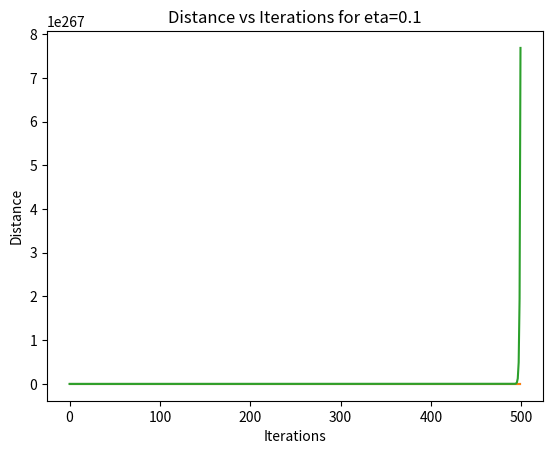

The script that saved this image:
import numpy as np
import matplotlib.pyplot as plt


def eqn(w1,w2):
    r= 13*(w1**2) - 10*w1*w2 + 4*w1 + 2*(w2**2) - 2*w2 +1
    return r




w=np.array([0,0]) #Initial weights
r_opt=eqn(1,3) #Theoretically found w1=1,w2=3
# print(r_opt)
# print(w)

for eta in [0.02,0.05,0.1]:
    distances = []
    for i in range(0,500):
        grad=np.array( [ 26*w[0] - 10*w[1] + 4, 4*w[1] -10*w[0]-2])
        w=w-eta*grad
        r=eqn(w[0],w[1])
        l1=abs(r-r_opt)
        distances.append(l1)
    plt.plot(range(500),distances)
    plt.xlabel('Iterations')
    plt.ylabel('Distance')
    plt.title(f'Distance vs Iterations for eta={eta}')
    plt.show()
